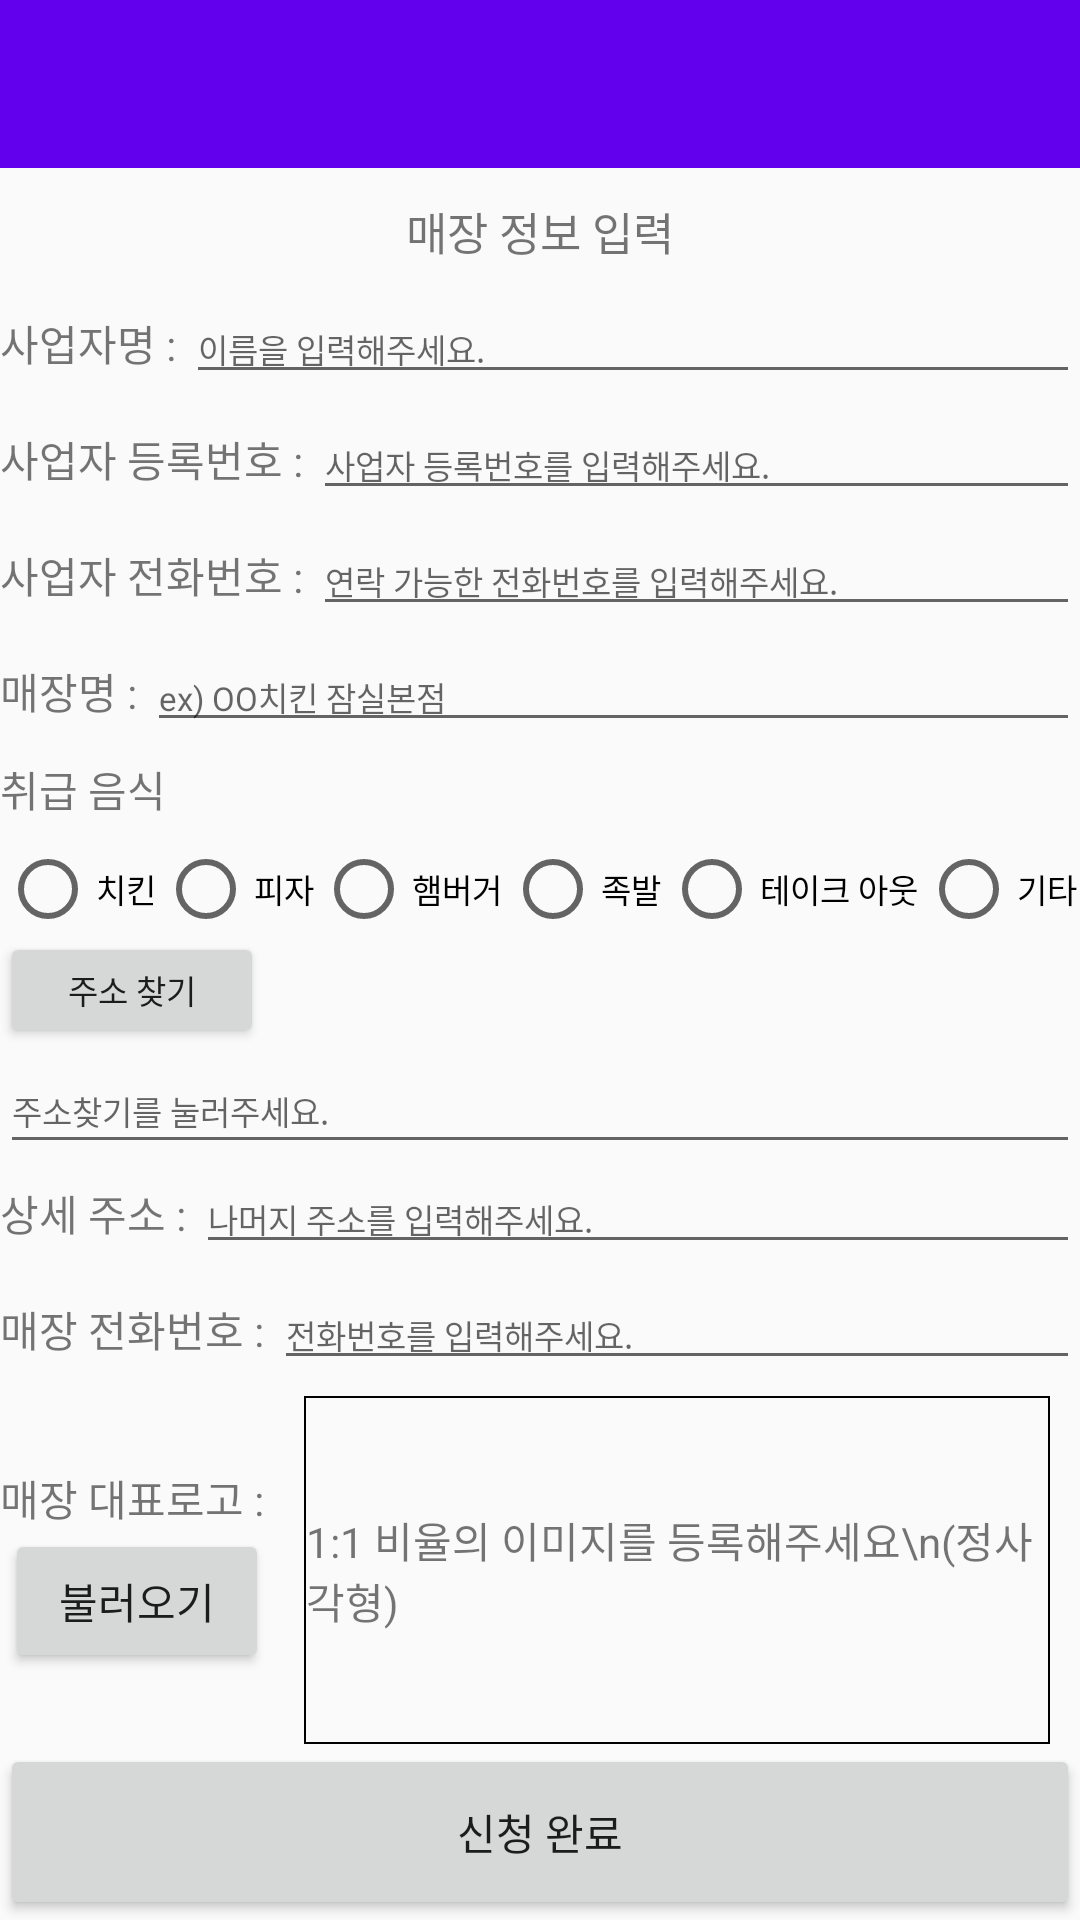

Layout XML and referenced resources for this Android screen:
<!-- AndroidManifest.xml: activity theme AppTheme.NoActionBar -->
<!-- res/layout/activity_business_signup.xml -->
<?xml version="1.0" encoding="utf-8"?>
<layout xmlns:android="http://schemas.android.com/apk/res/android"
    xmlns:app="http://schemas.android.com/apk/res-auto"
    xmlns:tools="http://schemas.android.com/tools">
<LinearLayout
    android:orientation="vertical"
    android:layout_width="match_parent"
    android:layout_height="match_parent"
    tools:context="org.androidtown.baseballproto.BusinessMan.BusinessSignupActivity">

    <android.support.v7.widget.Toolbar
        xmlns:android="http://schemas.android.com/apk/res/android"
        xmlns:app="http://schemas.android.com/apk/res-auto"
        android:id="@+id/toolBar"
        android:layout_width="match_parent"
        android:layout_height="wrap_content"
        android:minHeight="?attr/actionBarSize"
        android:background="?attr/colorPrimary"
        app:theme="@style/ToolbarStyle">
    </android.support.v7.widget.Toolbar>
    <LinearLayout
        android:orientation="vertical"
        android:layout_width="match_parent"
        android:layout_height="0dp"
        android:layout_weight="9">

            <TextView
                android:layout_margin="10dp"
                android:id="@+id/inputBusinessInfo"
                android:textSize="15dp"
                android:layout_gravity="center"
                android:layout_width="wrap_content"
                android:layout_height="wrap_content"
                android:text="매장 정보 입력"
                tools:layout_editor_absoluteX="159dp"
                tools:layout_editor_absoluteY="71dp" />
        <LinearLayout
            android:layout_width="match_parent"
            android:layout_height="0dp"
            android:layout_weight="2">
            <TextView
                android:layout_width="wrap_content"
                android:layout_height="wrap_content"
                android:text="사업자명 : "/>
            <EditText
                android:id="@+id/manName"
                android:layout_width="match_parent"
                android:layout_height="wrap_content"
                android:inputType="textPersonName"
                android:textSize="11sp"
                android:hint="이름을 입력해주세요." />
        </LinearLayout>
        <LinearLayout
            android:layout_width="match_parent"
            android:layout_height="0dp"
            android:layout_weight="2">
            <TextView
                android:layout_width="wrap_content"
                android:layout_height="wrap_content"
                android:text="사업자 등록번호 : "/>
            <EditText
                android:id="@+id/businessRegisterNum"
                android:layout_width="match_parent"
                android:layout_height="wrap_content"
                android:inputType="phone"
                android:textSize="11sp"
                android:hint="사업자 등록번호를 입력해주세요." />
        </LinearLayout>
        <LinearLayout
            android:layout_width="match_parent"
            android:layout_height="0dp"
            android:layout_weight="2">
            <TextView
                android:layout_width="wrap_content"
                android:layout_height="wrap_content"
                android:text="사업자 전화번호 : "/>
            <EditText
                android:id="@+id/manTel"
                android:layout_width="match_parent"
                android:layout_height="wrap_content"
                android:inputType="phone"
                android:textSize="11sp"
                android:hint="연락 가능한 전화번호를 입력해주세요." />
        </LinearLayout>
        <LinearLayout
            android:layout_width="match_parent"
            android:layout_height="0dp"
            android:layout_weight="2">
            <TextView
                android:layout_width="wrap_content"
                android:layout_height="wrap_content"
                android:text="매장명 : "/>
            <EditText
                android:id="@+id/marketName"
                android:layout_width="match_parent"
                android:layout_height="wrap_content"
                android:inputType="textPersonName"
                android:textSize="11sp"
                android:hint="ex) OO치킨 잠실본점" />
        </LinearLayout>
        <LinearLayout
            android:layout_width="match_parent"
            android:layout_height="0dp"
            android:orientation="vertical"
            android:layout_weight="3">
            <TextView
                android:layout_width="wrap_content"
                android:layout_height="0dp"
                android:text="취급 음식"
                android:layout_weight="1"/>
            <RadioGroup
                android:id="@+id/handleFoodRadio"
                android:layout_width="match_parent"
                android:layout_height="0dp"
                android:orientation="horizontal"
                android:layout_weight="1">

                <RadioButton
                    android:id="@+id/radioChicken"
                    android:layout_width="wrap_content"
                    android:layout_height="wrap_content"
                    android:layout_weight="1"
                    android:textSize="11sp"
                    android:text="치킨" />

                <RadioButton
                    android:id="@+id/radioPizza"
                    android:layout_width="wrap_content"
                    android:layout_height="wrap_content"
                    android:layout_weight="1"
                    android:textSize="11sp"
                    android:text="피자" />

                <RadioButton
                    android:id="@+id/radioBurger"
                    android:layout_width="wrap_content"
                    android:layout_height="wrap_content"
                    android:layout_weight="1"
                    android:textSize="11sp"
                    android:text="햄버거" />

                <RadioButton
                    android:id="@+id/radioPig"
                    android:layout_width="wrap_content"
                    android:layout_height="wrap_content"
                    android:layout_weight="1"
                    android:textSize="11sp"
                    android:text="족발" />

                <RadioButton
                    android:id="@+id/radioTake"
                    android:layout_width="wrap_content"
                    android:layout_height="wrap_content"
                    android:layout_weight="1"
                    android:textSize="11sp"
                    android:text="테이크 아웃" />
                <RadioButton
                    android:id="@+id/radioEtc"
                    android:layout_width="wrap_content"
                    android:layout_height="wrap_content"
                    android:layout_weight="1"
                    android:textSize="11sp"
                    android:text="기타" />
            </RadioGroup>
        </LinearLayout>
        <LinearLayout
            android:layout_width="match_parent"
            android:layout_height="0dp"
            android:layout_weight="4"
            android:orientation="vertical">
            <Button
                android:id="@+id/searchAddress"
                android:layout_width="wrap_content"
                android:layout_height="0dp"
                android:layout_weight="1"
                android:textSize="11sp"
                android:text="주소 찾기"/>
            <EditText
                android:id="@+id/marketAddress1"
                android:layout_width="match_parent"
                android:layout_height="0dp"
                android:layout_weight="1"
                android:textSize="11sp"
                android:hint="주소찾기를 눌러주세요."
                android:editable="false"/>
        </LinearLayout>
        <LinearLayout
            android:layout_width="match_parent"
            android:layout_height="0dp"
            android:layout_weight="2">

            <TextView
                android:layout_width="wrap_content"
                android:layout_height="wrap_content"
                android:text="상세 주소 : "/>
            <EditText
                android:id="@+id/marketAddress2"
                android:layout_width="match_parent"
                android:layout_height="wrap_content"
                android:inputType="text"
                android:textSize="11sp"
                android:hint="나머지 주소를 입력해주세요." />
        </LinearLayout>
        <LinearLayout
            android:layout_width="match_parent"
            android:layout_height="0dp"
            android:layout_weight="2">
            <TextView
                android:layout_width="wrap_content"
                android:layout_height="wrap_content"
                android:text="매장 전화번호 : "/>
            <EditText
                android:id="@+id/marketTel"
                android:layout_width="match_parent"
                android:layout_height="wrap_content"
                android:inputType="phone"
                android:textSize="11sp"
                android:hint="전화번호를 입력해주세요." />
        </LinearLayout>
        <LinearLayout
            android:layout_width="match_parent"
            android:layout_height="0dp"
            android:layout_weight="6">
            <LinearLayout
                android:layout_width="wrap_content"
                android:layout_height="match_parent"
                android:orientation="vertical"
                android:gravity="center">
                <TextView
                    android:layout_width="wrap_content"
                    android:layout_height="wrap_content"
                    android:text="매장 대표로고 : "/>
                <Button
                    android:id="@+id/loadImage"
                    android:layout_width="wrap_content"
                    android:layout_height="wrap_content"
                    android:text="불러오기"/>
            </LinearLayout>
            <FrameLayout
                android:layout_width="match_parent"
                android:layout_height="match_parent"
                android:layout_marginLeft="10dp"
                android:layout_marginRight="10dp"
                android:background="@drawable/black_teduri"
                >
                <LinearLayout
                    android:layout_width="match_parent"
                    android:layout_height="match_parent"
                    android:gravity="center"
                    android:id="@+id/imageViewContainer"
                    android:visibility="invisible">
                <ImageView
                    android:id="@+id/marketImageView"
                    android:layout_width="match_parent"
                    android:layout_height="match_parent"
                    />
                </LinearLayout>
                <LinearLayout
                    android:layout_width="match_parent"
                    android:layout_height="match_parent"
                    android:gravity="center"
                    android:id="@+id/textViewContainer">
                    <TextView
                        android:id="@+id/marketImageText"
                        android:layout_width="wrap_content"
                        android:layout_height="wrap_content"
                        android:text="1:1 비율의 이미지를 등록해주세요\n(정사각형)"
                        />
                </LinearLayout>
            </FrameLayout>
        </LinearLayout>
    </LinearLayout>
    <Button
        android:id="@+id/businessSubmit"
        android:layout_width="match_parent"
        android:layout_height="0dp"
        android:layout_weight="1"
        android:text="신청 완료"
        android:layout_gravity=""/>
</LinearLayout>
</layout>
<!-- resources referenced by this layout -->
<resources>
  <!-- drawable black_teduri (drawable) -->
  <?xml version="1.0" encoding="utf-8"?>
  <shape xmlns:android="http://schemas.android.com/apk/res/android" >
      <stroke android:width="2px" android:color="#000000" />
      <padding android:left="2px" android:top="2px"
          android:right="2px" android:bottom="2px" />
  </shape>
  <style name="ToolbarStyle" parent="@style/ThemeOverlay.AppCompat.ActionBar">
      <item name="colorControlNormal">#ffffffff</item>
      </style>
  <style name="AppTheme.NoActionBar">
          <item name="windowActionBar">false</item>
          <item name="windowNoTitle">true</item>
      </style>
</resources>
